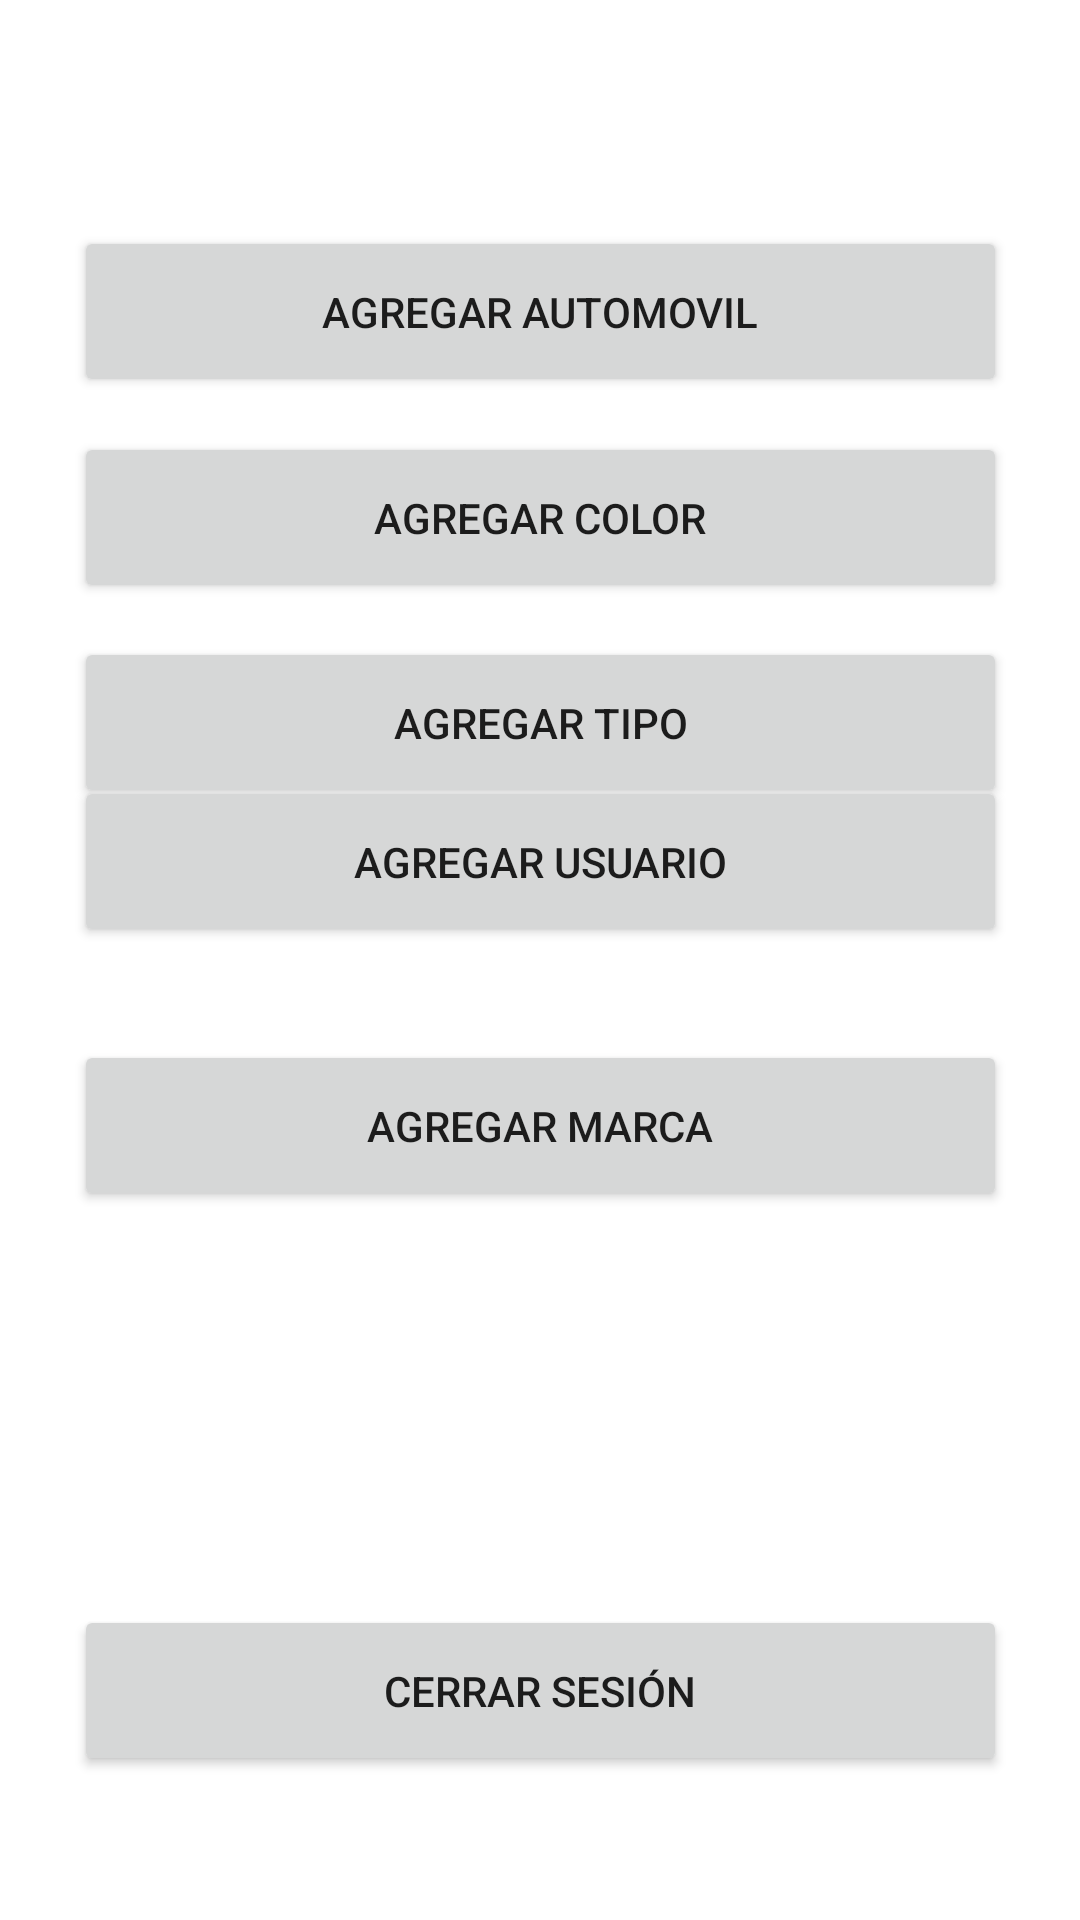

Here is an Android app screen rendered from its layout file. Give the layout XML and the strings, colors and styles it references.
<!-- AndroidManifest.xml: application theme Theme.Prueba3_dsm01l_gs181939_gm181938 -->
<!-- res/layout/activity_menu.xml -->
<?xml version="1.0" encoding="utf-8"?>
<androidx.constraintlayout.widget.ConstraintLayout xmlns:android="http://schemas.android.com/apk/res/android"
    xmlns:app="http://schemas.android.com/apk/res-auto"
    xmlns:tools="http://schemas.android.com/tools"
    android:layout_width="match_parent"
    android:layout_height="match_parent"
    tools:context=".Menu">

    <TextView
        android:id="@+id/lblUsuario"
        android:layout_width="wrap_content"
        android:layout_height="wrap_content"
        android:layout_marginTop="15dp"
        android:layout_marginBottom="5dp"
        android:textSize="20sp"
        android:textStyle="bold"
        app:layout_constraintEnd_toEndOf="parent"
        app:layout_constraintStart_toStartOf="parent"
        app:layout_constraintTop_toTopOf="parent"
        tools:ignore="MissingConstraints" />
    <Button
        android:id="@+id/button9"
        android:layout_width="311dp"
        android:layout_height="57dp"
        android:layout_marginBottom="48dp"
        android:text="Cerrar Sesión"
        app:layout_constraintBottom_toBottomOf="parent"
        app:layout_constraintEnd_toEndOf="parent"
        app:layout_constraintStart_toStartOf="parent" />

    <Button
        android:id="@+id/button8"
        android:layout_width="311dp"
        android:layout_height="57dp"
        android:layout_marginTop="31dp"
        android:layout_marginBottom="240dp"
        android:text="Agregar Marca"
        app:layout_constraintBottom_toBottomOf="parent"
        app:layout_constraintEnd_toEndOf="parent"
        app:layout_constraintStart_toStartOf="parent"
        app:layout_constraintTop_toBottomOf="@+id/button10"
        app:layout_constraintVertical_bias="0.0" />


    <Button
        android:id="@+id/button10"
        android:layout_width="311dp"
        android:layout_height="57dp"
        android:layout_marginBottom="328dp"
        android:text="Agregar Usuario"
        app:layout_constraintBottom_toBottomOf="parent"
        app:layout_constraintEnd_toEndOf="parent"
        app:layout_constraintStart_toStartOf="parent"
        app:layout_constraintTop_toBottomOf="@+id/button7"
        app:layout_constraintVertical_bias="0.75" />

    <Button
        android:id="@+id/button7"
        android:layout_width="311dp"
        android:layout_height="57dp"
        android:text="Agregar Tipo"
        app:layout_constraintBottom_toBottomOf="parent"
        app:layout_constraintEnd_toEndOf="parent"
        app:layout_constraintStart_toStartOf="parent"
        app:layout_constraintTop_toTopOf="parent"
        app:layout_constraintVertical_bias="0.364" />

    <Button
        android:id="@+id/button6"
        android:layout_width="311dp"
        android:layout_height="57dp"
        android:text="Agregar Color"
        app:layout_constraintBottom_toTopOf="@+id/button7"
        app:layout_constraintEnd_toEndOf="parent"
        app:layout_constraintStart_toStartOf="parent"
        app:layout_constraintTop_toBottomOf="@+id/button5" />

    <Button
        android:id="@+id/button5"
        android:layout_width="311dp"
        android:layout_height="57dp"
        android:text="Agregar Automovil"
        app:layout_constraintBottom_toBottomOf="parent"
        app:layout_constraintEnd_toEndOf="parent"
        app:layout_constraintStart_toStartOf="parent"
        app:layout_constraintTop_toTopOf="parent"
        app:layout_constraintVertical_bias="0.129" />
</androidx.constraintlayout.widget.ConstraintLayout>
<!-- resources referenced by this layout -->
<resources>
  <style name="Theme.Prueba3_dsm01l_gs181939_gm181938" parent="Theme.MaterialComponents.DayNight.DarkActionBar">
          
          <item name="colorPrimary">@color/purple_500</item>
          <item name="colorPrimaryVariant">@color/purple_700</item>
          <item name="colorOnPrimary">@color/white</item>
          
          <item name="colorSecondary">@color/teal_200</item>
          <item name="colorSecondaryVariant">@color/teal_700</item>
          <item name="colorOnSecondary">@color/black</item>
          
          <item name="android:statusBarColor">?attr/colorPrimaryVariant</item>
          
      </style>
  <!-- not gathered from this repository: default colours our renderer supplied (Android Studio template values) -->
  <color name="purple_500">#FF6200EE</color>
  <color name="purple_700">#FF3700B3</color>
  <color name="teal_200">#FF03DAC5</color>
  <color name="teal_700">#FF018786</color>
  <color name="black">#FF000000</color>
  <color name="white">#FFFFFFFF</color>
</resources>
